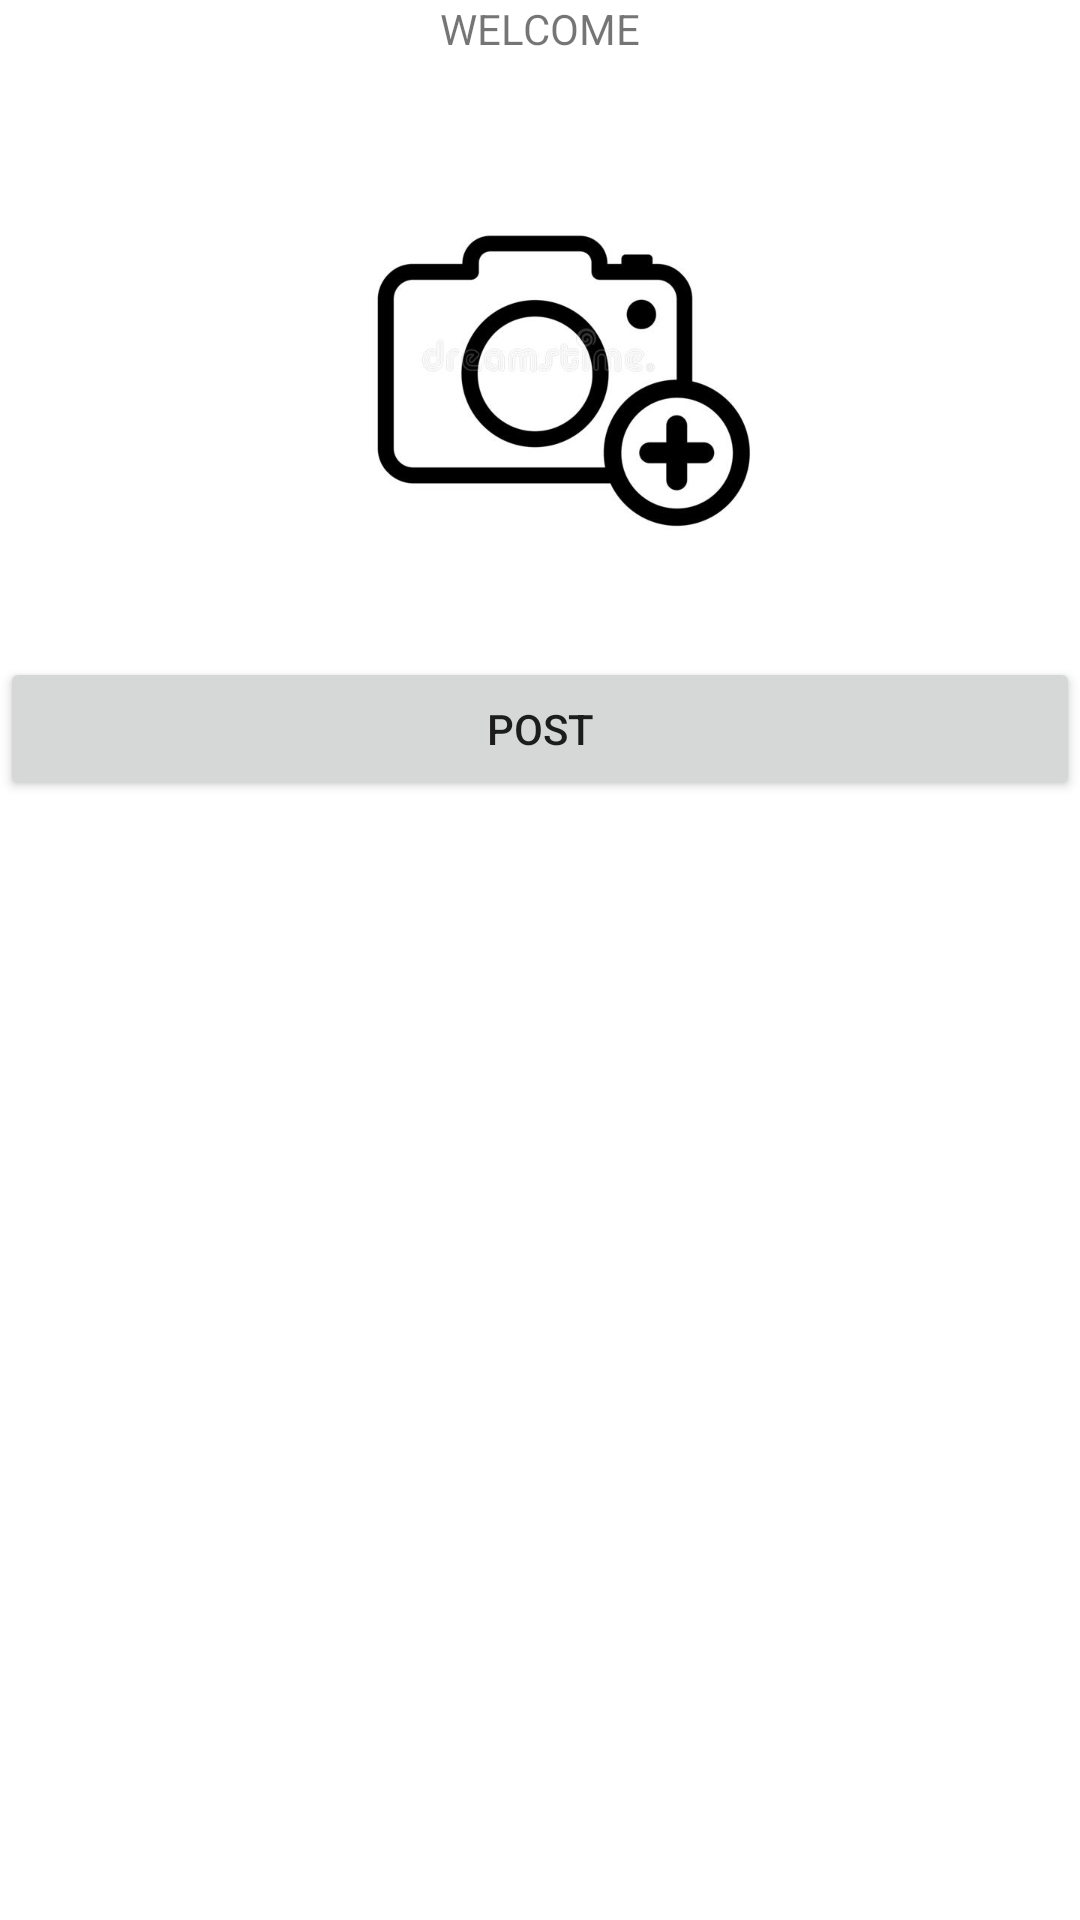

The Android layout XML behind this screen, and the referenced resources:
<!-- AndroidManifest.xml: application theme Theme.FirebaseSocialMediaApp -->
<!-- res/layout/activity_social_media.xml -->
<?xml version="1.0" encoding="utf-8"?>
<LinearLayout xmlns:android="http://schemas.android.com/apk/res/android"
    xmlns:app="http://schemas.android.com/apk/res-auto"
    xmlns:tools="http://schemas.android.com/tools"
    android:layout_width="match_parent"
    android:layout_height="match_parent"
    android:orientation="vertical"
    tools:context=".SocialMediaActivity">

    <TextView
        android:id="@+id/name"
        android:layout_width="wrap_content"
        android:layout_height="wrap_content"
        android:layout_gravity="center"
        android:text="WELCOME"
        app:layout_constraintBottom_toBottomOf="parent"
        app:layout_constraintEnd_toEndOf="parent"
        app:layout_constraintStart_toStartOf="parent"
        app:layout_constraintTop_toTopOf="parent"
        app:layout_constraintVertical_bias="0.022" />

    <ImageView
        android:id="@+id/postimageview"
        android:layout_width="match_parent"
        android:layout_height="200dp"
        android:scaleType="centerInside"
        app:srcCompat="@drawable/my_pic" />

    <Button
        android:id="@+id/btnpost"
        android:layout_width="match_parent"
        android:layout_height="wrap_content"
        android:text="Post" />

    <EditText
        android:id="@+id/edtdescription"
        android:layout_width="match_parent"
        android:layout_height="wrap_content"
        android:ems="10"
        android:hint="Enter Description"
        android:inputType="textPersonName"
        android:visibility="invisible" />

    <ListView
        android:id="@+id/userlistview"
        android:layout_width="match_parent"
        android:layout_height="match_parent" />

</LinearLayout>
<!-- resources referenced by this layout -->
<resources>
  <!-- drawable my_pic: jpg bitmap (drawable, 18587 bytes) -->
  <style name="Theme.FirebaseSocialMediaApp" parent="Theme.MaterialComponents.DayNight.DarkActionBar">
          
          <item name="colorPrimary">@color/purple_500</item>
          <item name="colorPrimaryVariant">@color/purple_700</item>
          <item name="colorOnPrimary">@color/white</item>
          
          <item name="colorSecondary">@color/teal_200</item>
          <item name="colorSecondaryVariant">@color/teal_700</item>
          <item name="colorOnSecondary">@color/black</item>
          
          <item name="android:statusBarColor" tools:targetApi="l">?attr/colorPrimaryVariant</item>
          
      </style>
  <!-- not gathered from this repository: default colours our renderer supplied (Android Studio template values) -->
  <color name="purple_500">#FF6200EE</color>
  <color name="purple_700">#FF3700B3</color>
  <color name="teal_200">#FF03DAC5</color>
  <color name="teal_700">#FF018786</color>
  <color name="black">#FF000000</color>
  <color name="white">#FFFFFFFF</color>
</resources>
